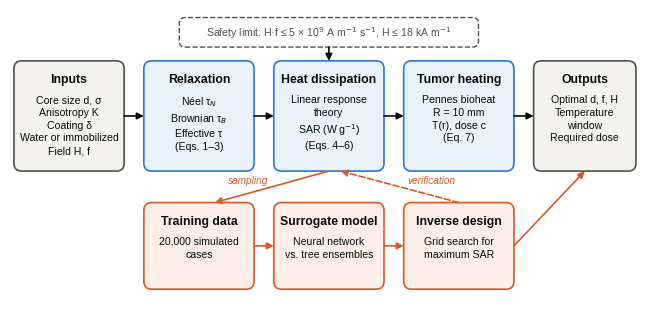

The script that saved this image:
"""Figure 1: modeling workflow (physics model + machine-learning surrogate)."""
import matplotlib
matplotlib.use('Agg')
import matplotlib.pyplot as plt
from matplotlib.patches import FancyBboxPatch

plt.rcParams.update({'font.family': 'Liberation Sans', 'font.size': 8.5, 'savefig.dpi': 300})
BLUE, BLUE_BG = '#2a78d6', '#e8f1fc'
ORANGE, ORANGE_BG = '#d95926', '#fdeee7'
GRAY, GRAY_BG = '#52514e', '#f3f2ef'
INK = '#0b0b0b'
CM = 1 / 2.54
fig = plt.figure(figsize=(16 * CM, 7.4 * CM))
ax = fig.add_axes([0, 0, 1, 1]); ax.set_xlim(0, 160); ax.set_ylim(0, 74); ax.axis('off')

def box(x, y, w, h, title, body, edge, face):
    ax.add_patch(FancyBboxPatch((x, y), w, h, boxstyle='round,pad=0,rounding_size=2', lw=1.2, ec=edge, fc=face))
    ax.text(x + w / 2, y + h - 3.2, title, ha='center', va='top', fontweight='bold', color=INK, fontsize=8.8)
    ax.text(x + w / 2, y + h - 8.6, body, ha='center', va='top', color=INK, fontsize=7.6, linespacing=1.35)

def arrow(x1, y1, x2, y2, color=INK, ls='-', text=None, tx=0, ty=0):
    ax.annotate('', xy=(x2, y2), xytext=(x1, y1),
                arrowprops=dict(arrowstyle='-|>', color=color, lw=1.2, ls=ls, mutation_scale=10, shrinkA=0, shrinkB=0))
    if text:
        ax.text((x1 + x2) / 2 + tx, (y1 + y2) / 2 + ty, text, ha='center', va='center', fontsize=7.2, color=color, style='italic')

# ---- physics pipeline (top row) ----
Y, H = 33, 28
box(1, Y, 28, H, 'Inputs', 'Core size d, σ\nAnisotropy K\nCoating δ\nWater or immobilized\nField H, f', GRAY, GRAY_BG)
box(34, Y, 28, H, 'Relaxation', 'Néel τ$_N$\nBrownian τ$_B$\nEffective τ\n(Eqs. 1–3)', BLUE, BLUE_BG)
box(67, Y, 28, H, 'Heat dissipation', 'Linear response\ntheory\nSAR (W g$^{-1}$)\n(Eqs. 4–6)', BLUE, BLUE_BG)
box(100, Y, 28, H, 'Tumor heating', 'Pennes bioheat\nR = 10 mm\nT(r), dose c\n(Eq. 7)', BLUE, BLUE_BG)
box(133, Y, 26, H, 'Outputs', 'Optimal d, f, H\nTemperature\nwindow\nRequired dose', GRAY, GRAY_BG)
for x in (29, 62, 95, 128):
    arrow(x, Y + H / 2, x + 5 if x != 128 else x + 5, Y + H / 2)
# safety limit feeding the field choice
ax.add_patch(FancyBboxPatch((43, 64.5), 76, 7.5, boxstyle='round,pad=0,rounding_size=1.5', lw=1.0, ec=GRAY, fc='white', ls='--'))
ax.text(81, 68.25, 'Safety limit: H·f ≤ 5 × 10$^{9}$ A m$^{-1}$ s$^{-1}$, H ≤ 18 kA m$^{-1}$', ha='center', va='center', fontsize=7.6, color=GRAY)
arrow(81, 64.5, 81, Y + H)

# ---- machine-learning branch (bottom row) ----
Yb, Hb = 3, 22
box(34, Yb, 28, Hb, 'Training data', '20,000 simulated\ncases', ORANGE, ORANGE_BG)
box(67, Yb, 28, Hb, 'Surrogate model', 'Neural network\nvs. tree ensembles', ORANGE, ORANGE_BG)
box(100, Yb, 28, Hb, 'Inverse design', 'Grid search for\nmaximum SAR', ORANGE, ORANGE_BG)
arrow(81, Y, 52, Yb + Hb, color=ORANGE, text='sampling', tx=-6, ty=1.5)
arrow(62, Yb + Hb / 2, 67, Yb + Hb / 2, color=ORANGE)
arrow(95, Yb + Hb / 2, 100, Yb + Hb / 2, color=ORANGE)
arrow(128, Yb + Hb / 2, 146, Y, color=ORANGE)
arrow(114, Yb + Hb, 84, Y, color=ORANGE, ls='--', text='verification', tx=8, ty=1.5)
fig.savefig('fig_workflow.png'); plt.close(fig)
